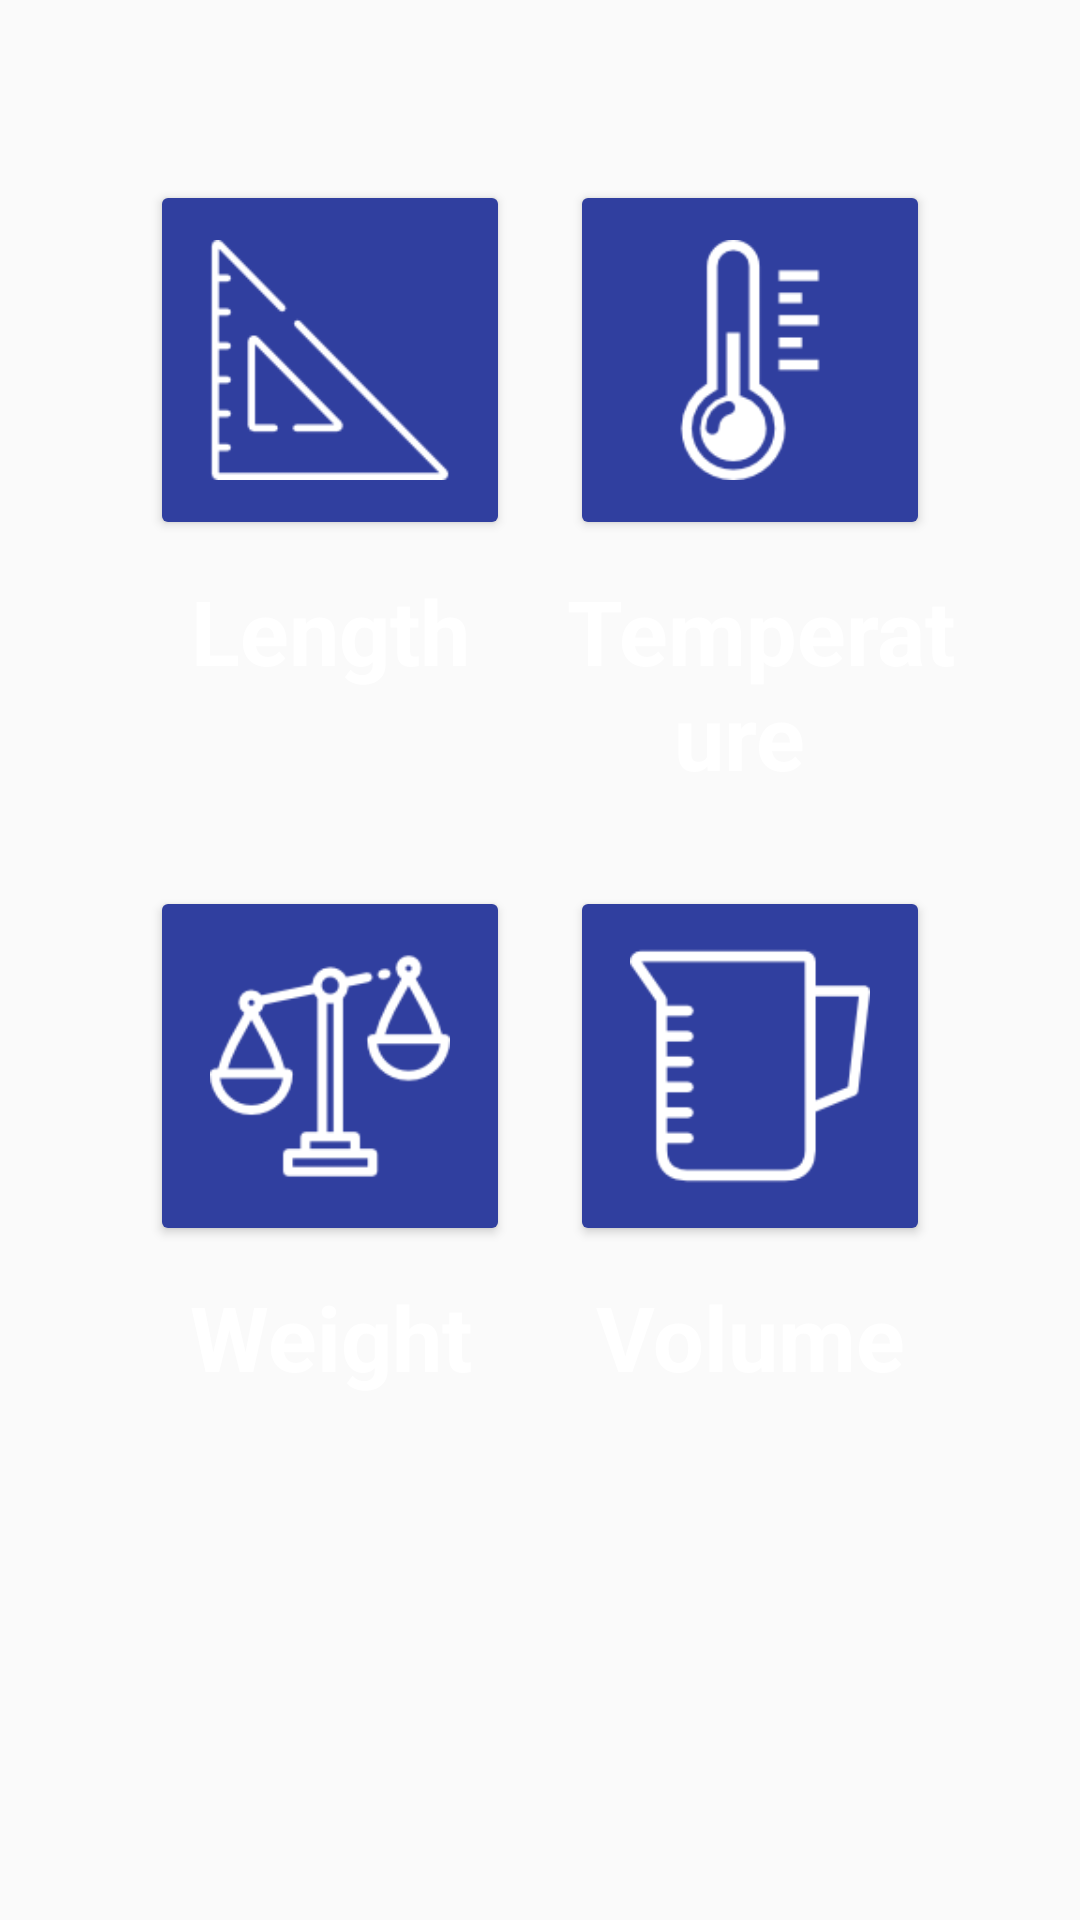

Produce the Android XML layout that renders to this screen, including the resource entries it uses.
<!-- AndroidManifest.xml: application theme AppTheme -->
<!-- res/layout/activity_main.xml -->
<?xml version="1.0" encoding="utf-8"?>
<LinearLayout
    android:layout_width="match_parent"
    android:layout_height="match_parent"
    android:orientation="vertical"
    android:weightSum="9"
    android:padding="@dimen/layoutPadding"
    android:background="@drawable/back2"
    xmlns:android="http://schemas.android.com/apk/res/android">

    <LinearLayout
        android:layout_width="match_parent"
        android:layout_height="wrap_content"
        android:orientation="horizontal"
        android:layout_marginBottom="@dimen/layoutMarginBottom"
        android:layout_marginTop="@dimen/layoutMarginTop">
        <LinearLayout
            android:layout_width="match_parent"
            android:layout_height="wrap_content"
            android:layout_weight="1"
            android:orientation="vertical"
            android:gravity="center">

            <ImageView
                android:id="@+id/ivLen"
                style="@style/AppTheme.ImageView"
                android:layout_width="@dimen/ivWidth"
                android:layout_height="@dimen/ivHeight"
                android:src="@drawable/ruler" />

            <TextView
                android:id="@+id/tvLen"
                android:layout_width="match_parent"
                android:layout_height="wrap_content"
                android:text="@string/lenText"
                style="@style/captionStyle"/>

        </LinearLayout>

        <LinearLayout
            android:layout_width="match_parent"
            android:layout_height="wrap_content"
            android:layout_weight="1"
            android:orientation="vertical"
            android:gravity="center">

            <ImageView
                android:id="@+id/ivTemp"
                style="@style/AppTheme.ImageView"
                android:layout_width="@dimen/ivWidth"
                android:layout_height="@dimen/ivHeight"
                android:src="@drawable/thermometer"/>

            <TextView
                android:id="@+id/tvTemp"
                android:layout_width="match_parent"
                android:layout_height="wrap_content"
                style="@style/captionStyle"
                android:text="@string/tempText" />

        </LinearLayout>
    </LinearLayout>

    <LinearLayout
        android:layout_width="match_parent"
        android:layout_height="wrap_content"
        android:orientation="horizontal"
        android:layout_marginBottom="@dimen/layoutMarginBottom"
        android:layout_marginTop="@dimen/layoutMarginTop"
        >
        <LinearLayout
            android:layout_width="match_parent"
            android:layout_height="wrap_content"
            android:layout_weight="1"
            android:orientation="vertical"
            android:gravity="center">

            <ImageView
                android:id="@+id/ivWeight"
                style="@style/AppTheme.ImageView"
                android:layout_width="@dimen/ivWidth"
                android:layout_height="@dimen/ivHeight"
                android:src="@drawable/balance"/>

            <TextView
                android:id="@+id/tvWeight"
                android:layout_width="match_parent"
                android:layout_height="wrap_content"
                android:text="@string/weightText"
                style="@style/captionStyle"/>
        </LinearLayout>

        <LinearLayout
            android:layout_width="match_parent"
            android:layout_height="wrap_content"
            android:layout_weight="1"
            android:orientation="vertical"
            android:gravity="center">

            <ImageView
                android:id="@+id/ivVol"
                style="@style/AppTheme.ImageView"
                android:layout_width="@dimen/ivWidth"
                android:layout_height="@dimen/ivHeight"
                android:src="@drawable/volume"
                />

            <TextView
                android:id="@+id/tvVol"
                android:layout_width="match_parent"
                android:layout_height="wrap_content"
                style="@style/captionStyle"
                android:text="@string/volText" />

        </LinearLayout>
    </LinearLayout>




</LinearLayout>
<!-- resources referenced by this layout -->
<resources>
  <dimen name="ivHeight">120dp</dimen>
  <dimen name="ivWidth">120dp</dimen>
  <dimen name="layoutMarginBottom">10dp</dimen>
  <dimen name="layoutMarginTop">10dp</dimen>
  <dimen name="layoutPadding">40dp</dimen>
  <!-- drawable balance: png bitmap (drawable, 3344 bytes) -->
  <!-- drawable ruler: png bitmap (drawable, 2471 bytes) -->
  <!-- drawable thermometer: png bitmap (drawable, 2384 bytes) -->
  <!-- drawable volume: png bitmap (drawable, 2138 bytes) -->
  <string name="lenText"> Length </string>
  <string name="tempText"> Temperature </string>
  <string name="volText"> Volume </string>
  <string name="weightText"> Weight </string>
  <style name="AppTheme.ImageView" parent="Widget.AppCompat.Button.Colored">
          <item name="android:padding">@dimen/iconPadding</item>
          <item name="android:backgroundTint">@color/colorPrimaryDark</item>
          <item name="android:layout_margin">@dimen/ivMargin</item>
      </style>
  <style name="captionStyle">
          <item name="android:textStyle">bold</item>
          <item name="android:textSize">@dimen/CaptionTextSize</item>
          <item name="android:textColor">@color/white</item>
          <item name="android:gravity">center</item>
      </style>
  <style name="AppTheme" parent="Theme.AppCompat.Light.DarkActionBar">
          
          <item name="colorPrimary">@color/colorPrimary</item>
          <item name="colorPrimaryDark">@color/colorPrimaryDark</item>
          <item name="colorAccent">@color/colorAccent</item>
      </style>
  <dimen name="iconPadding">20dp</dimen>
  <color name="colorPrimaryDark">#303F9F</color>
  <dimen name="ivMargin">10dp</dimen>
  <dimen name="CaptionTextSize">30sp</dimen>
  <color name="white">#FFFFFF</color>
  <color name="colorPrimary">#3F51B5</color>
  <color name="colorAccent">#FF4081</color>
</resources>
